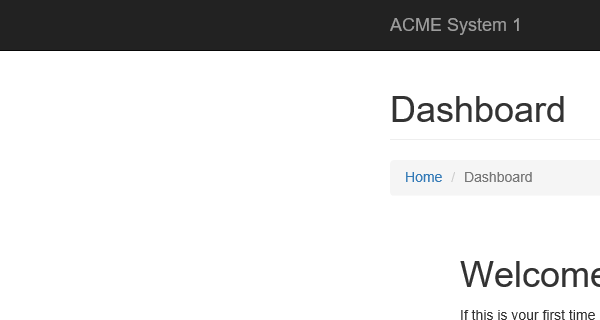
Task: Working for Advanced Certification in UiPath
Workflow: ACME_NavigateToVendor

Step 1: Attach Browser 'iexplore.exe ACME' in window 'ACME System 1 - Dashboard'

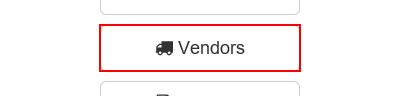
Step 2: click on the button 'Vendors'

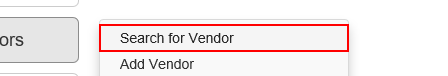
Step 3: click on the link 'Search for Vendor'
